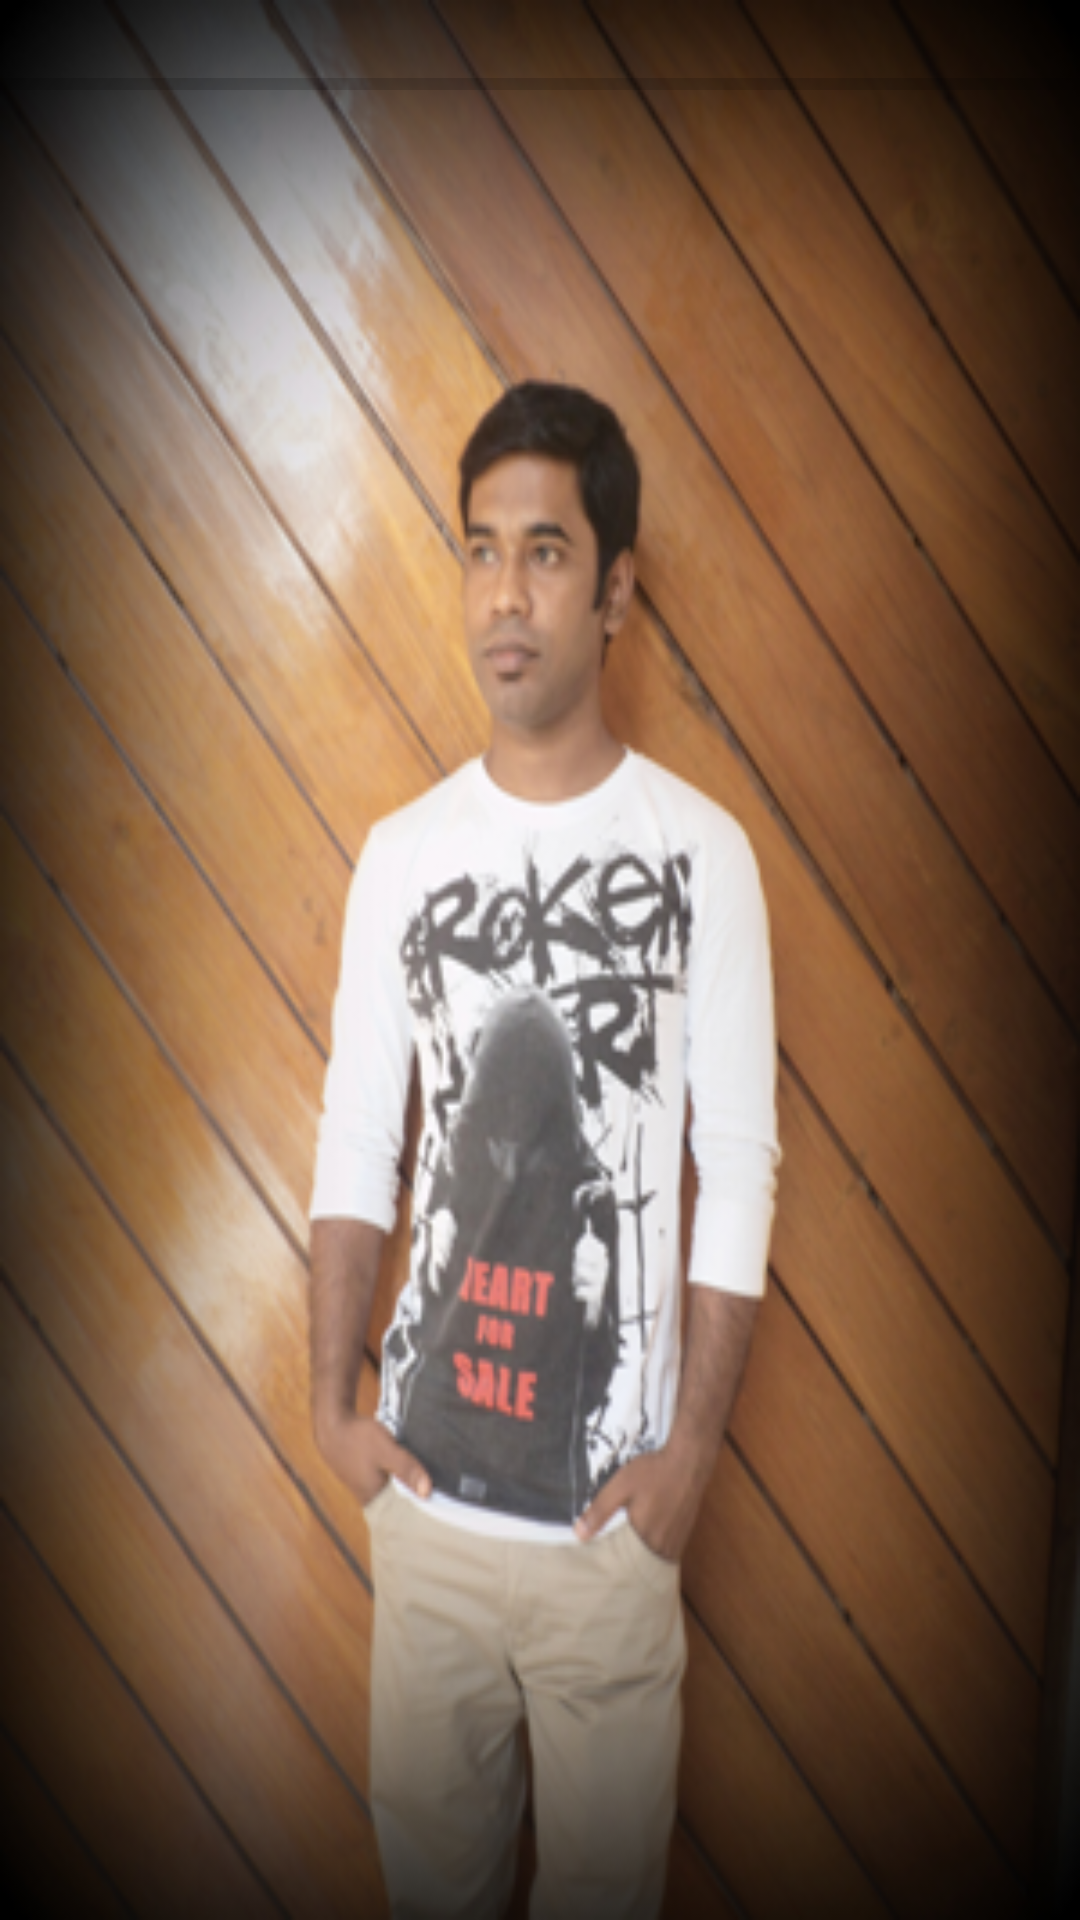

Write the Android layout XML for this screen, with the resource values it uses.
<!-- AndroidManifest.xml: application theme AppTheme -->
<!-- res/layout/activity_splash_screen.xml -->
<RelativeLayout xmlns:android="http://schemas.android.com/apk/res/android"
    xmlns:tools="http://schemas.android.com/tools"
    android:layout_width="match_parent"
    android:layout_height="match_parent"
    android:paddingBottom="@dimen/activity_vertical_margin"
    android:paddingLeft="@dimen/activity_horizontal_margin"
    android:paddingRight="@dimen/activity_horizontal_margin"
    android:paddingTop="20dp"
    android:background="@drawable/jakir_pic_001"
    tools:context="com.cse24gmail.jakir.second_assignment.SplashScreen">


    <ProgressBar
        style="?android:attr/progressBarStyleHorizontal"
        android:layout_width="match_parent"
        android:layout_height="wrap_content"
        android:id="@+id/progressBar"
        android:layout_marginBottom="5dp"
        android:layout_alignParentTop="true"
        android:layout_alignParentLeft="true"
        android:layout_alignParentStart="true"
        />
</RelativeLayout>
<!-- resources referenced by this layout -->
<resources>
  <!-- drawable jakir_pic_001: png bitmap (drawable, 210905 bytes) -->
  <style name="AppTheme" parent="Theme.AppCompat.Light.DarkActionBar">
          <item name="android:actionBarStyle">@style/ActionBar</item>
          <item name="actionBarStyle">@style/ActionBar</item>
  
      </style>
  <style name="ActionBar" parent="Widget.AppCompat.Light.ActionBar.Solid.Inverse">
          <item name="android:background">#dd0</item>
          <item name="background">@color/actionbar_background</item>
  
      </style>
  <color name="actionbar_background">#009688</color>
</resources>
